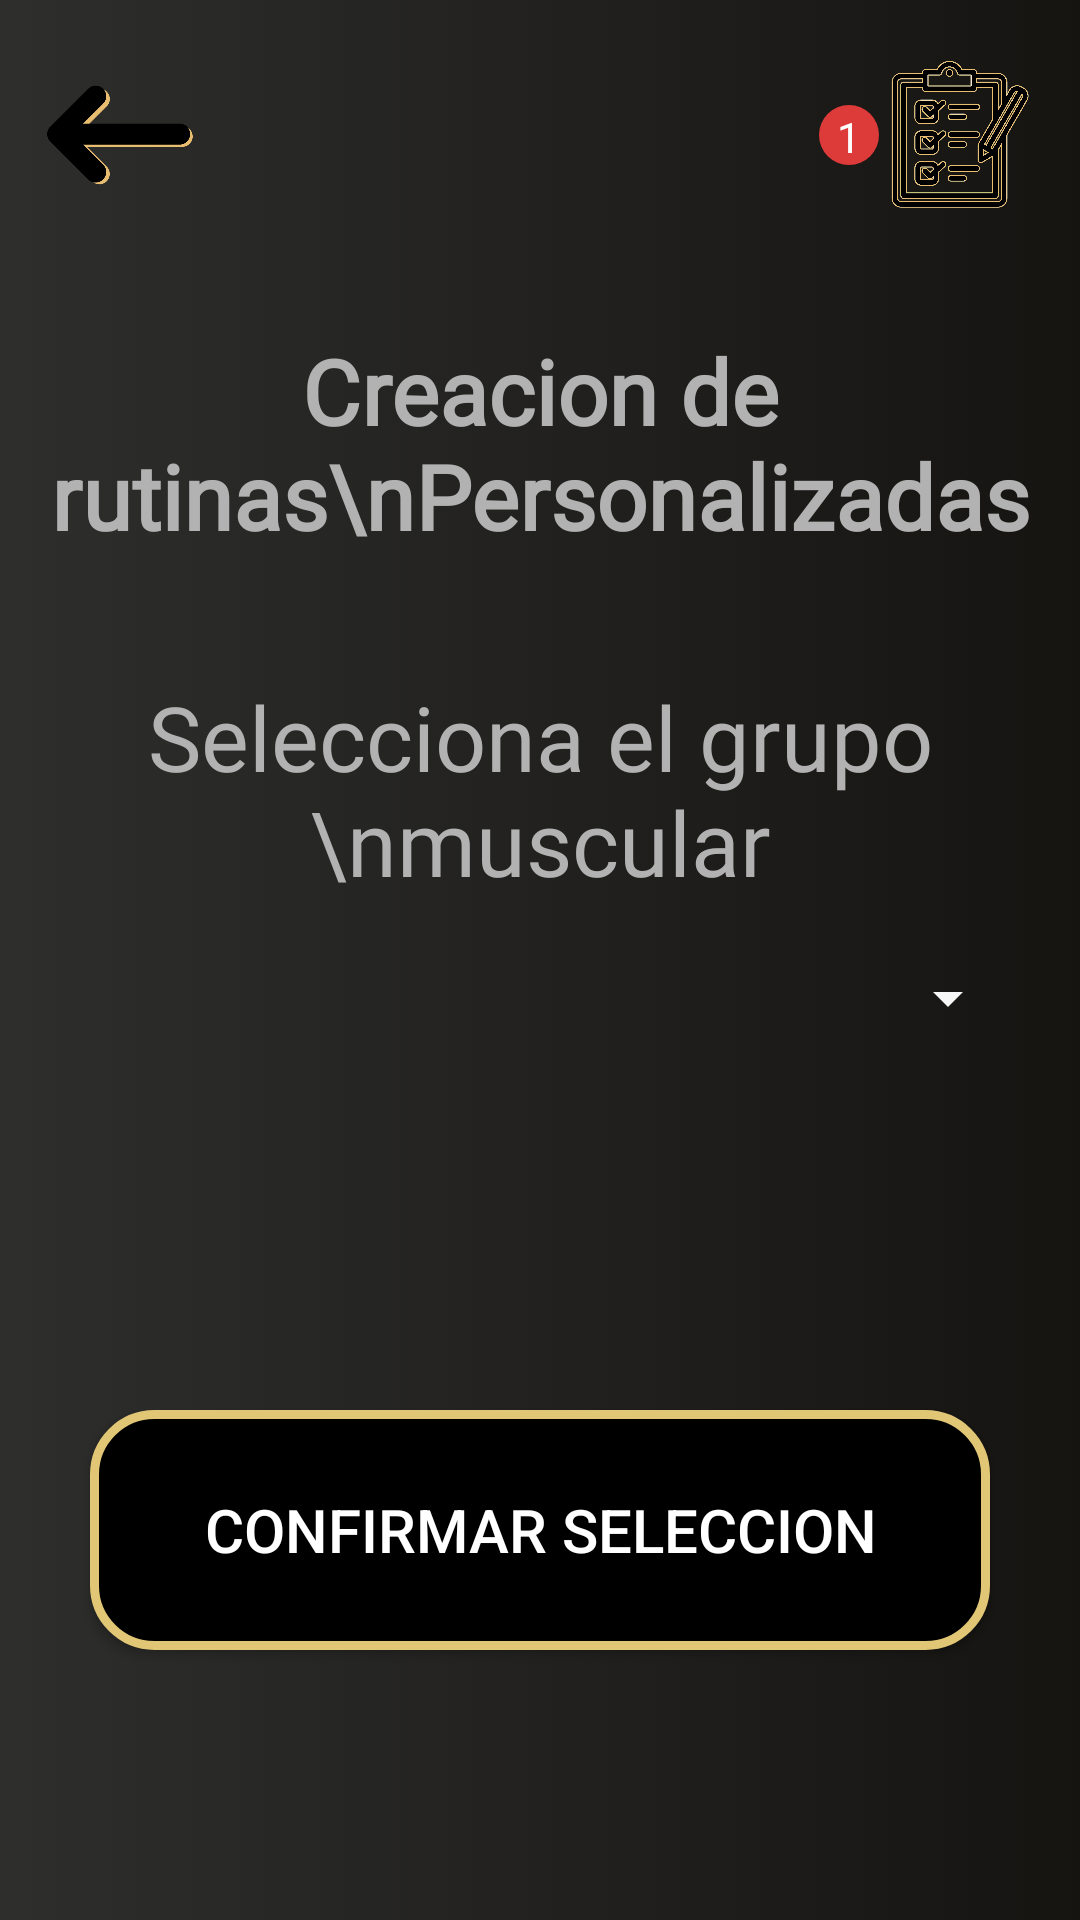

Layout XML and referenced resources for this Android screen:
<!-- AndroidManifest.xml: application theme Theme.GymBud -->
<!-- res/layout/fragment_creacion_de_rutinas.xml -->
<?xml version="1.0" encoding="utf-8"?>
<RelativeLayout xmlns:android="http://schemas.android.com/apk/res/android"
    xmlns:app="http://schemas.android.com/apk/res-auto"
    android:id="@+id/parentRel"
    android:layout_width="match_parent"
    android:layout_height="match_parent"
    android:background="@drawable/backgrounblack">

    <ImageView
        android:id="@+id/TBButtonBack"
        android:layout_width="50dp"
        android:layout_height="50dp"
        android:layout_alignParentTop="true"
        android:layout_alignParentStart="true"
        android:layout_marginStart="15dp"
        android:layout_marginTop="20dp"
        android:src="@drawable/ic_flechanegrodorado" />

    <ImageView
        android:id="@+id/TBlogoTienda"
        android:layout_alignTop="@+id/TBButtonBack"
        android:layout_width="50dp"
        android:layout_height="50dp"
        android:layout_alignParentEnd="true"
        android:layout_marginEnd="15dp"
        android:clickable="true"
        android:focusable="true"
        app:srcCompat="@drawable/icrutinas2" />

<RelativeLayout
    android:layout_marginTop="15dp"
    android:layout_toStartOf="@+id/TBlogoTienda"
    android:layout_alignTop="@+id/TBButtonBack"
    android:layout_marginEnd="2dp"
    android:background="@drawable/background_numeroejercicios"
    android:layout_width="20dp"
    android:layout_height="20dp">

    <TextView
        android:id="@+id/CRNumero"
        android:layout_width="match_parent"
        android:layout_height="match_parent"
        android:gravity="center"
        android:layout_centerInParent="true"
        android:text="1"
        android:textAlignment="center"
        android:textColor="@color/white" />

</RelativeLayout>

    <TextView
        android:id="@+id/textoCR1"
        android:layout_width="wrap_content"
        android:layout_below="@id/TBButtonBack"
        android:layout_centerHorizontal="true"
        android:layout_marginTop="40dp"
        android:fontFamily="@font/lato"
        android:text="Creacion de rutinas\nPersonalizadas"
        android:textAlignment="center"
        android:textColor="@color/bottomNavigationTintColor"
        android:textSize="30sp"
        android:textStyle="bold"
        android:layout_height="wrap_content">

    </TextView>

    <TextView
        android:id="@+id/textoCR2"
        android:layout_width="wrap_content"
        android:layout_below="@id/textoCR1"
        android:layout_centerHorizontal="true"
        android:layout_marginTop="40dp"
        android:fontFamily="@font/lato"
        android:text="Selecciona el grupo \nmuscular"
        android:textAlignment="center"
        android:textColor="@color/bottomNavigationTintColor"
        android:textSize="30sp"
        android:layout_height="wrap_content">
    </TextView>

    <Spinner
        android:id="@+id/CRSpinner"
        android:layout_width="match_parent"
        android:layout_height="wrap_content"
        android:layout_below="@id/textoCR2"
        android:layout_centerHorizontal="true"
        android:layout_marginStart="20dp"
        android:layout_marginTop="20dp"
        android:layout_marginEnd="20dp"
        android:gravity="center"
        android:spinnerMode="dropdown"
        android:textAlignment="center"
        android:dropDownVerticalOffset="70dp"
        android:textColor="#000000" />

    <ImageView
        android:id="@+id/imagenGrupo"
        android:layout_width="wrap_content"
        android:layout_height="wrap_content"
        android:layout_below="@id/CRSpinner"
        android:layout_centerHorizontal="true"
        android:layout_marginTop="40dp"
        android:layout_above="@+id/CRButton"
        android:layout_marginBottom="40dp"
        />

    <Button
        android:id="@+id/CRButton"
        android:layout_width="300dp"
        android:layout_height="80dp"
        android:background="@drawable/backgroundcornerinverted"
        android:text="Confirmar seleccion"
        android:textSize="20dp"
        android:layout_alignParentBottom="true"
        android:layout_marginBottom="90dp"
        android:textColor="@color/white"
        android:layout_centerHorizontal="true">

    </Button>

</RelativeLayout>
<!-- resources referenced by this layout -->
<resources>
  <color name="bottomNavigationTintColor">#B2B2B2</color>
  <color name="white">#FFFFFFFF</color>
  <!-- drawable backgrounblack (drawable) -->
  <?xml version="1.0" encoding="utf-8"?>
  <selector xmlns:android="http://schemas.android.com/apk/res/android">
      <item>
          <shape android:shape="rectangle">
              <gradient android:angle="180" android:startColor="#151411" android:endColor="#2E2E2D"/>
          </shape>
      </item>
  </selector>
  <!-- drawable background_numeroejercicios (drawable) -->
  <?xml version="1.0" encoding="utf-8"?>
  <selector xmlns:android="http://schemas.android.com/apk/res/android">
      <item>
          <shape xmlns:android="http://schemas.android.com/apk/res/android" android:shape="rectangle">
              <solid android:color="#DD3A3A"/>
  
  
              <padding android:left="1dp"
                  android:top="1dp"
                  android:right="1dp"
                  android:bottom="1dp"/>
              <corners android:radius="360dp"/>
  
          </shape>
      </item>
  </selector>
  <!-- drawable backgroundcornerinverted (drawable) -->
  <?xml version="1.0" encoding="utf-8"?>
  <selector xmlns:android="http://schemas.android.com/apk/res/android">
      <item>
          <shape xmlns:android="http://schemas.android.com/apk/res/android" android:shape="rectangle">
              <solid android:color="@color/black"/>
  
              <stroke android:width="3dp"
                  android:color="@color/colorIdentidad2"/>
  
              <padding android:left="1dp"
                  android:top="1dp"
                  android:right="1dp"
                  android:bottom="1dp"/>
              <corners android:radius="20dp"/>
          </shape>
      </item>
  </selector>
  <!-- drawable ic_flechanegrodorado: png bitmap (drawable, 11196 bytes) -->
  <!-- drawable icrutinas2: png bitmap (drawable, 130093 bytes) -->
  <style name="Theme.GymBud" parent="Theme.AppCompat.DayNight.NoActionBar">
          
          <item name="colorPrimary">@color/colorIdentidad5</item>
          <item name="colorPrimaryVariant">@color/colorIdentidad6</item>
          <item name="colorOnPrimary">@color/black</item>
          
          <item name="colorSecondary">@color/teal_200</item>
          <item name="colorSecondaryVariant">@color/teal_700</item>
          <item name="colorOnSecondary">@color/black</item>
          
          <item name="android:statusBarColor" tools:targetApi="l">@color/black</item>
          
  
          <item name="colorControlNormal">@color/bottomNavigationBackground</item>
      </style>
  <color name="black">#FF000000</color>
  <color name="colorIdentidad2">#E1C675</color>
  <color name="colorIdentidad5">#E8BD70</color>
  <color name="colorIdentidad6">#EDD185</color>
  <color name="teal_200">#FF03DAC5</color>
  <color name="teal_700">#FF018786</color>
  <color name="bottomNavigationBackground">#F7F7F7</color>
</resources>
